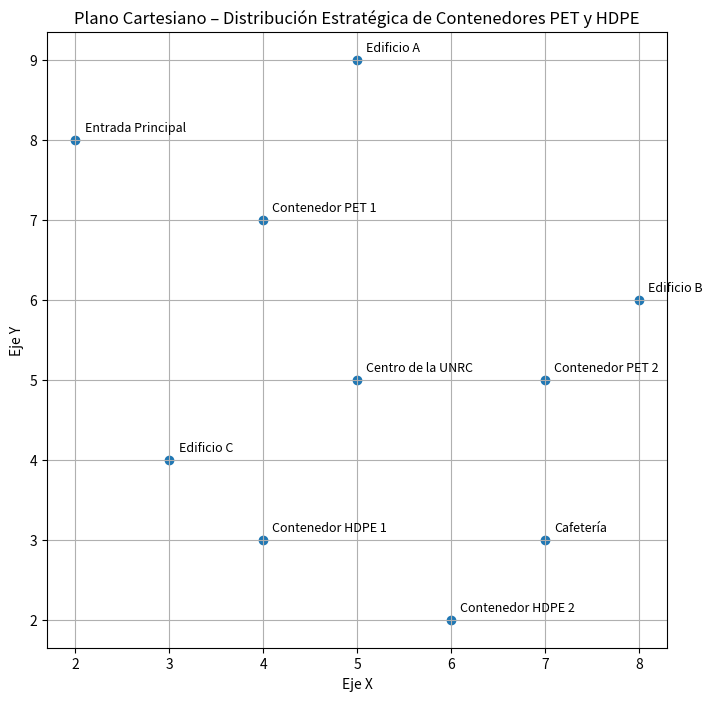

Generate this figure with matplotlib:
import matplotlib.pyplot as plt

# Hypothetical coordinates for UAC map with PET and HDPE containers
points = {
    "Entrada Principal": (2, 8),
    "Edificio A": (5, 9),
    "Edificio B": (8, 6),
    "Edificio C": (3, 4),
    "Cafetería": (7, 3),
    "Centro de la UNRC": (5, 5),
    "Contenedor PET 1": (4, 7),
    "Contenedor PET 2": (7, 5),
    "Contenedor HDPE 1": (4, 3),
    "Contenedor HDPE 2": (6, 2),
}

x = [coord[0] for coord in points.values()]
y = [coord[1] for coord in points.values()]

plt.figure(figsize=(8, 8))
plt.scatter(x, y)

for label, (px, py) in points.items():
    plt.text(px + 0.1, py + 0.1, label, fontsize=9)

plt.xlabel("Eje X")
plt.ylabel("Eje Y")
plt.title("Plano Cartesiano – Distribución Estratégica de Contenedores PET y HDPE")
plt.grid(True)

plt.show()
